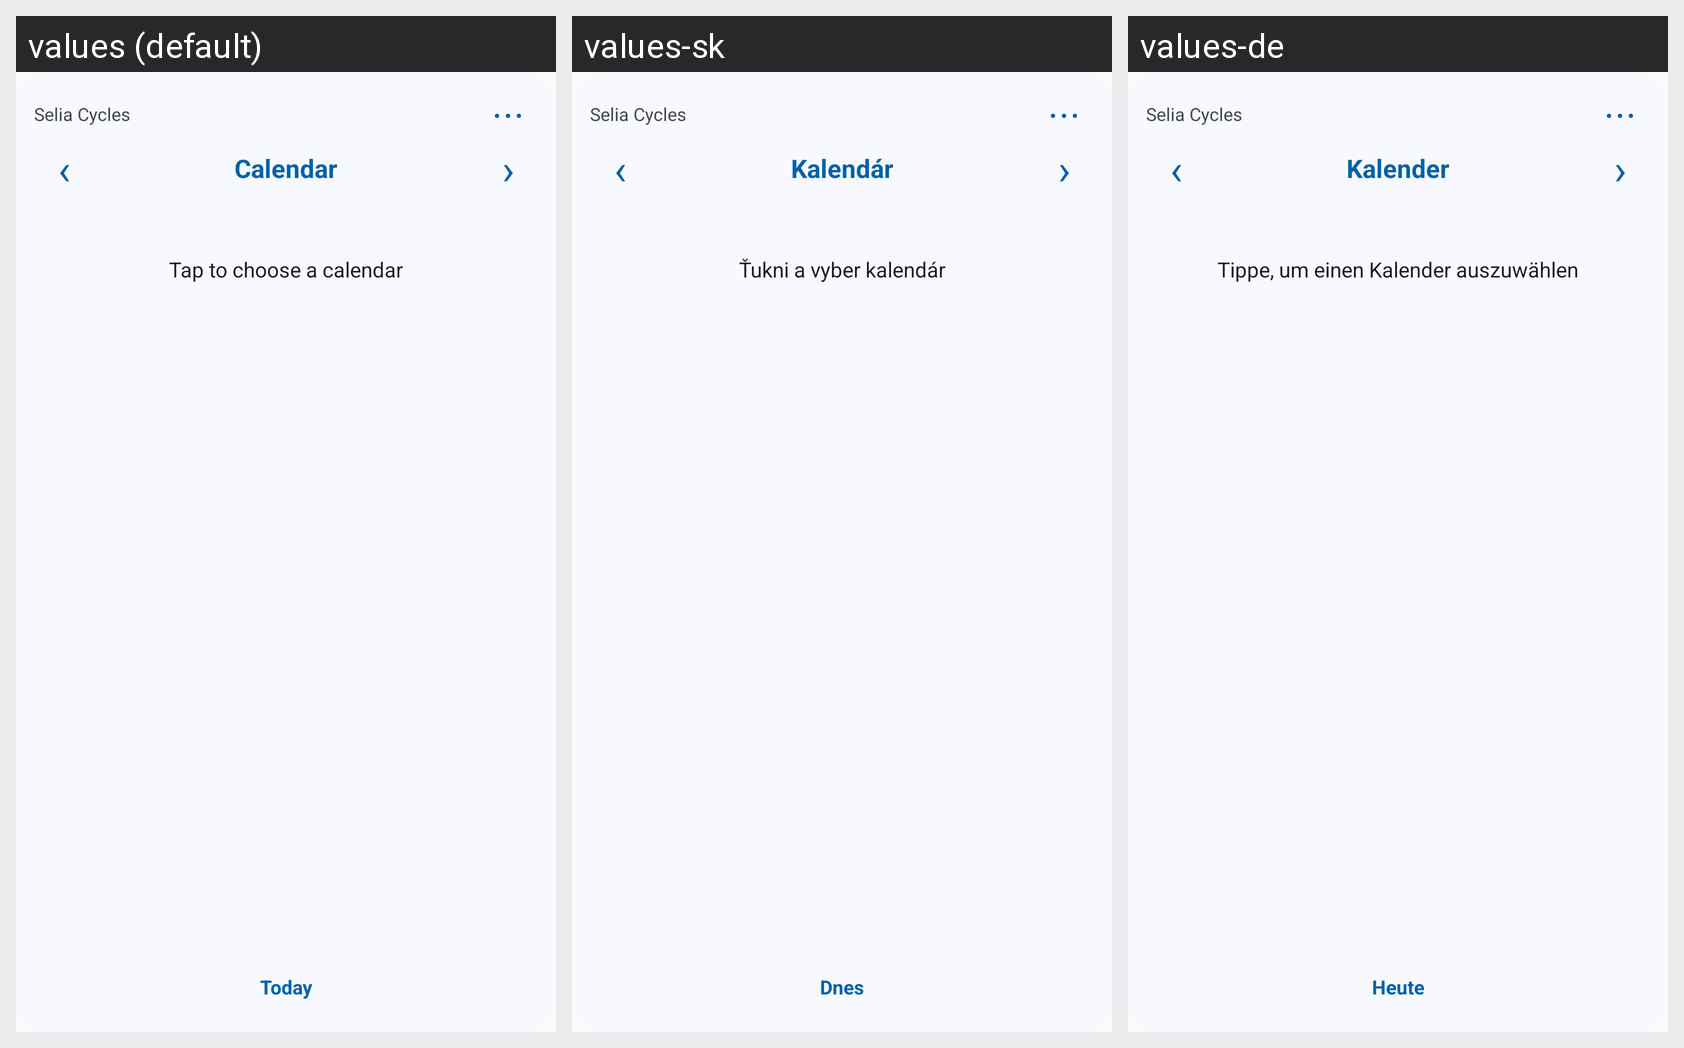

The same Android screen rendered under several of its app's locales, left to right. List the strings drawn on it with the default value and each locale's translation.
Android screen res/layout/calendar_widget.xml rendered under 3 locales, left to right: values (default), values-sk, values-de. Device: Nexus 5 (rendered at 1080×1920; each locale shown at half size, 540×960, under a caption strip naming it); theme Theme.Cyklus.
Other locales in the repository, not shown: values-cs, values-es, values-pl.
Strings drawn on this screen, with the default value and each locale's value (text and hints the layout hard-codes, and strings that could not be matched under every locale, appear in the picture but are not listed):

app_name
  values: Selia Cycles
  values-sk: Selia Cycles  [not translated; the default value is used]
  values-de: Selia Cycles  [not translated; the default value is used]

nav_calendar
  values: Calendar
  values-sk: Kalendár
  values-de: Kalender

widget_choose_profile
  values: Tap to choose a calendar
  values-sk: Ťukni a vyber kalendár
  values-de: Tippe, um einen Kalender auszuwählen

today_heading
  values: Today
  values-sk: Dnes
  values-de: Heute
